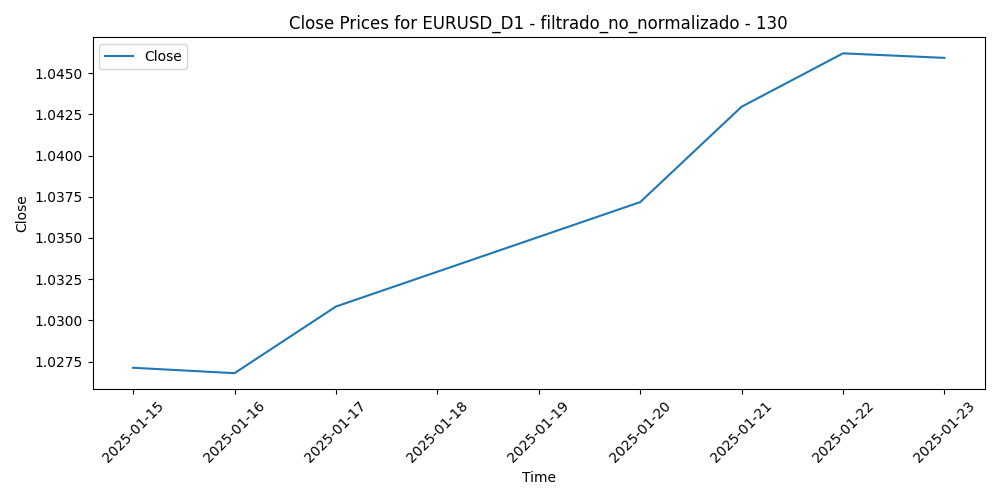

The file beside this chart, header and first rows:
Time, Close, Volume, diferencia_media_130
2025-01-15, 1.027, 60972, 0.04991
2025-01-16, 1.027, 64678, 0.04828
2025-01-17, 1.031, 58191, 0.05096
2025-01-20, 1.037, 66283, 0.03591
2025-01-21, 1.043, 79666, 0.0349
2025-01-22, 1.046, 56437, 0.03594
2025-01-23, 1.046, 58762, 0.03502
